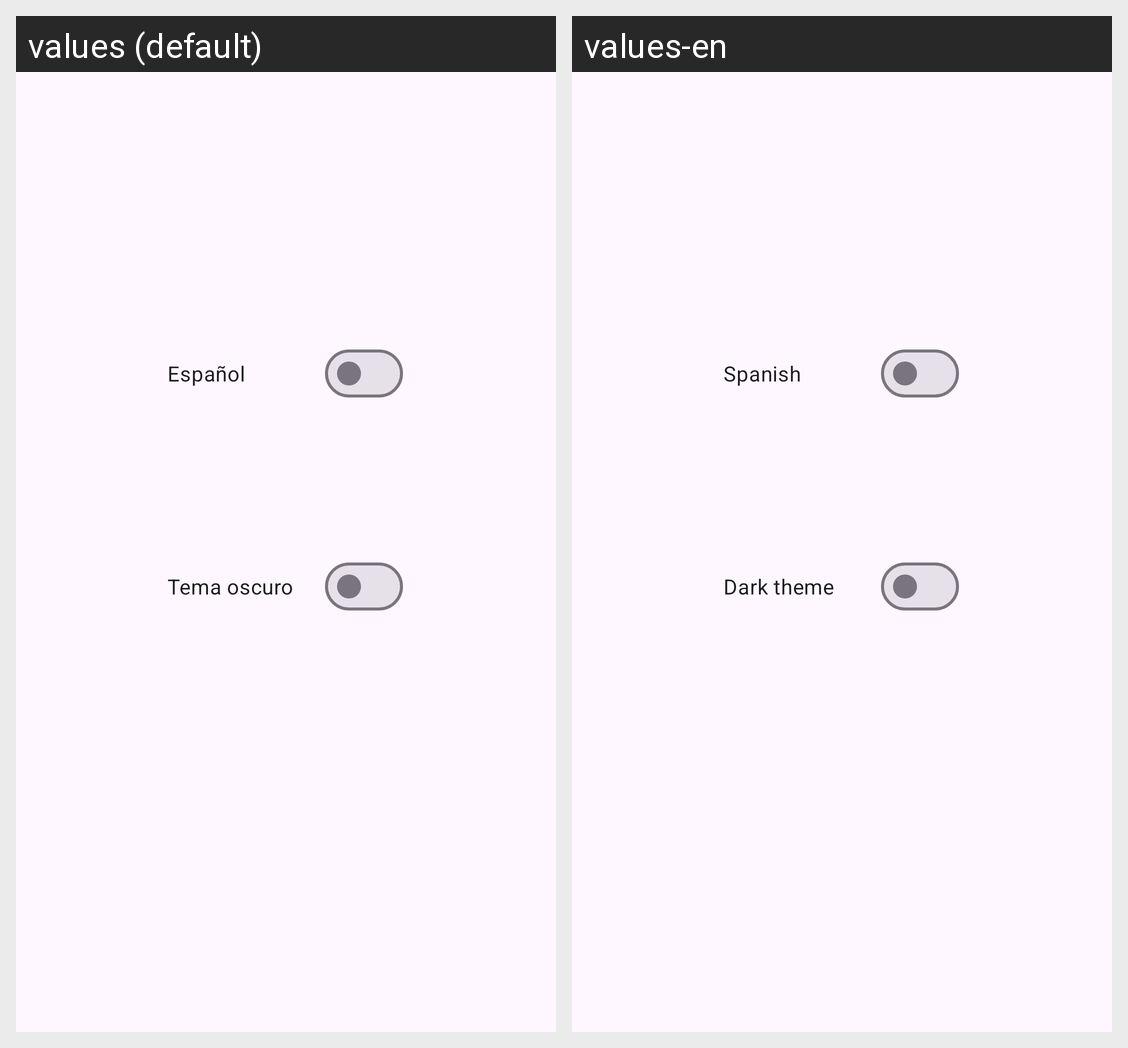

The same Android screen rendered under two of its app's locales, left to right. List the strings drawn on it with the default value and each locale's translation.
Android screen res/layout/activity_ajustes.xml rendered under 2 locales, left to right: values (default), values-en. Device: Nexus 5 (rendered at 1080×1920; each locale shown at half size, 540×960, under a caption strip naming it); theme Pikmin.
Strings drawn on this screen, with the default value and each locale's value (text and hints the layout hard-codes, and strings that could not be matched under every locale, appear in the picture but are not listed):

idioma
  values: Español
  values-en: Spanish

tema
  values: Tema oscuro
  values-en: Dark theme
